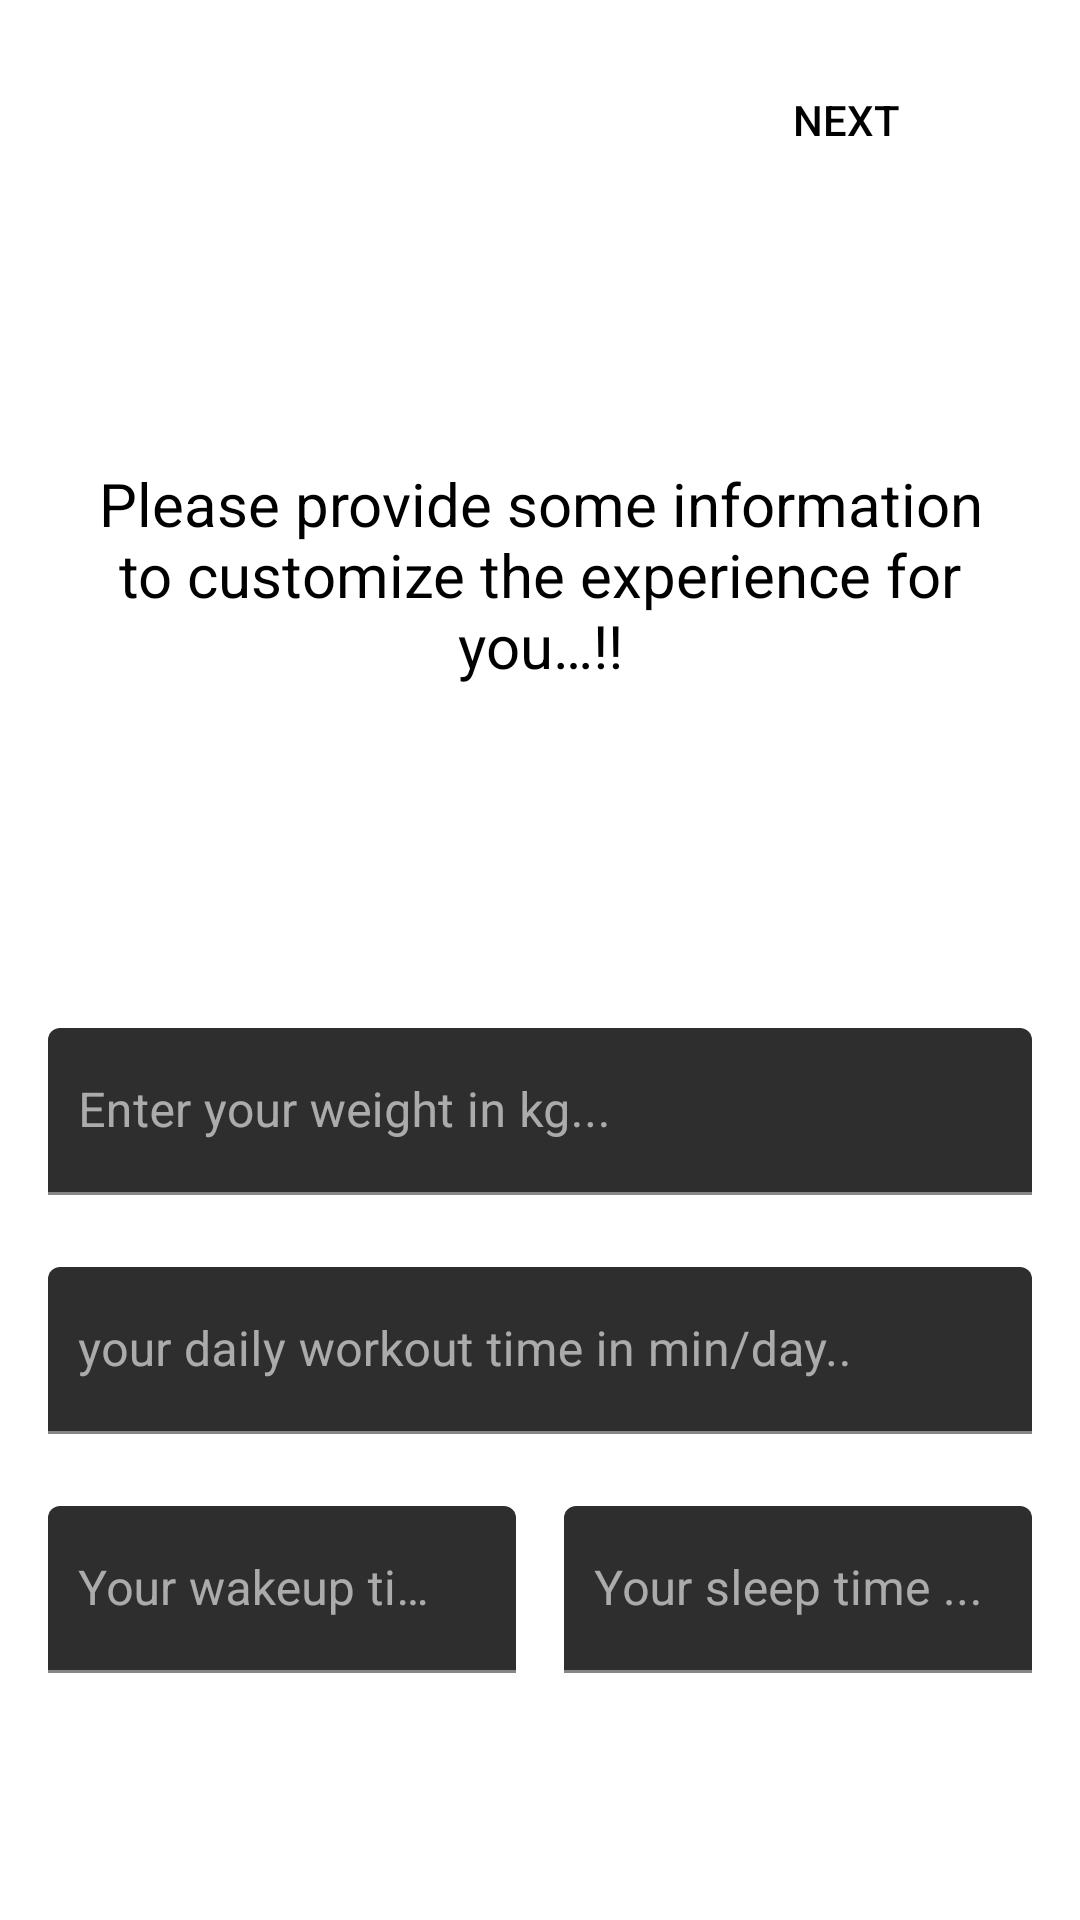

Write the Android layout XML for this screen, with the resource values it uses.
<!-- AndroidManifest.xml: activity theme Theme.MaterialComponents.NoActionBar -->
<!-- res/layout/activity_enter_data.xml -->
<?xml version="1.0" encoding="utf-8"?>
<androidx.constraintlayout.widget.ConstraintLayout xmlns:android="http://schemas.android.com/apk/res/android"
    xmlns:app="http://schemas.android.com/apk/res-auto"
    xmlns:tools="http://schemas.android.com/tools"
    android:layout_width="match_parent"
    android:layout_height="match_parent"
    tools:context=".EnterDataActivity"
    android:id="@+id/parentLayout"
    android:background="@color/white">
    <com.google.android.material.button.MaterialButton
        android:text="Next"
        style="@android:style/Widget.Material.Button.Borderless"
        android:drawableEnd="@drawable/ic_arrow_circle_right_solid"
        android:layout_width="140dp"
        android:layout_height="wrap_content"
        android:id="@+id/btnContinue"
        android:layout_marginTop="16dp"
        app:layout_constraintTop_toTopOf="parent"
        android:layout_marginEnd="8dp"
        app:layout_constraintEnd_toEndOf="parent"/>
    <com.google.android.material.textview.MaterialTextView
        android:id="@+id/textView3"
        android:layout_width="0dp"
        android:layout_height="wrap_content"
        android:layout_marginStart="24dp"
        android:layout_marginTop="16dp"
        android:layout_marginEnd="24dp"
        android:layout_marginBottom="16dp"
        android:text="Please provide some information to customize the experience for you…!!"
        android:textAlignment="center"
        android:textColor="@color/black"
        android:textSize="20sp"
        app:layout_constraintBottom_toTopOf="@+id/constraintLayout"
        app:layout_constraintEnd_toEndOf="parent"
        app:layout_constraintStart_toStartOf="parent"
        app:layout_constraintTop_toBottomOf="@+id/btnContinue" />

    <androidx.constraintlayout.widget.ConstraintLayout
        android:id="@+id/constraintLayout"
        android:layout_width="match_parent"
        android:layout_height="wrap_content"
        android:layout_marginTop="8dp"
        android:layout_marginBottom="8dp"
        app:layout_constraintBottom_toBottomOf="parent"
        app:layout_constraintTop_toBottomOf="@+id/textView3">

        <com.google.android.material.textfield.TextInputLayout
            android:id="@+id/etWeight"
            android:layout_width="0dp"
            android:layout_height="wrap_content"
            android:layout_marginStart="16dp"
            android:layout_marginTop="16dp"
            android:layout_marginEnd="16dp"
            android:theme="@style/TextInputLayoutAppearance"
            app:layout_constraintEnd_toEndOf="parent"
            app:layout_constraintHorizontal_bias="0.0"
            app:layout_constraintStart_toStartOf="parent"
            app:layout_constraintTop_toTopOf="parent">

            <com.google.android.material.textfield.TextInputEditText
                android:layout_width="match_parent"
                android:layout_height="wrap_content"
                android:background="@null"
                android:hint="Enter your weight in kg..."
                android:inputType="numberSigned"
                android:maxLength="3"
                android:paddingStart="10dp"
                android:paddingBottom="10dp" />
        </com.google.android.material.textfield.TextInputLayout>

        <com.google.android.material.textfield.TextInputLayout
            android:id="@+id/etWorkTime"
            android:layout_width="0dp"
            android:layout_height="wrap_content"
            android:layout_marginStart="16dp"
            android:layout_marginTop="24dp"
            android:layout_marginEnd="16dp"
            android:theme="@style/TextInputLayoutAppearance"
            app:layout_constraintEnd_toEndOf="parent"
            app:layout_constraintStart_toStartOf="parent"
            app:layout_constraintTop_toBottomOf="@+id/etWeight">

            <com.google.android.material.textfield.TextInputEditText
                android:layout_width="match_parent"
                android:layout_height="wrap_content"
                android:background="@null"
                android:hint="your daily workout time in min/day.."
                android:inputType="numberSigned"
                android:maxLength="3"
                android:paddingStart="10dp"
                android:paddingBottom="10dp" />
        </com.google.android.material.textfield.TextInputLayout>

        <com.google.android.material.textfield.TextInputLayout
            android:id="@+id/etWakeUpTime"
            android:layout_width="0dp"
            android:layout_height="wrap_content"
            android:layout_marginStart="16dp"
            android:layout_marginTop="24dp"
            android:layout_marginEnd="8dp"
            android:theme="@style/TextInputLayoutAppearance"
            app:layout_constraintEnd_toStartOf="@+id/etSleepTime"
            app:layout_constraintStart_toStartOf="parent"
            app:layout_constraintTop_toBottomOf="@+id/etWorkTime">

            <com.google.android.material.textfield.TextInputEditText
                android:layout_width="match_parent"
                android:layout_height="wrap_content"
                android:background="@null"
                android:clickable="true"
                android:focusable="false"
                android:hint="Your wakeup time.."
                android:inputType="numberSigned"
                android:paddingStart="10dp"
                android:paddingBottom="10dp" />
        </com.google.android.material.textfield.TextInputLayout>

        <com.google.android.material.textfield.TextInputLayout
            android:id="@+id/etSleepTime"
            android:layout_width="0dp"
            android:layout_height="wrap_content"
            android:layout_marginStart="8dp"
            android:layout_marginTop="24dp"
            android:layout_marginEnd="16dp"
            android:theme="@style/TextInputLayoutAppearance"
            app:layout_constraintEnd_toEndOf="parent"
            app:layout_constraintStart_toEndOf="@+id/etWakeUpTime"
            app:layout_constraintTop_toBottomOf="@+id/etWorkTime">

            <com.google.android.material.textfield.TextInputEditText
                android:layout_width="match_parent"
                android:layout_height="wrap_content"
                android:background="@null"
                android:clickable="true"
                android:focusable="false"
                android:hint="Your sleep time ..."
                android:inputType="numberSigned"
                android:paddingStart="10dp"
                android:paddingBottom="10dp" />
        </com.google.android.material.textfield.TextInputLayout>
    </androidx.constraintlayout.widget.ConstraintLayout>
</androidx.constraintlayout.widget.ConstraintLayout>
<!-- resources referenced by this layout -->
<resources>
  <color name="black">#FF000000</color>
  <color name="white">#FFFFFFFF</color>
  <style name="TextInputLayoutAppearance" parent="Widget.Design.TextInputLayout">
          
          <item name="hintTextAppearance">@style/HintText</item>
          <item name="errorTextAppearance">@style/ErrorText</item>
          <item name="android:background">@color/white</item>
      </style>
  <style name="HintText" parent="Theme.GeetaCollege">
          <item name="android:textColor">@android:color/white</item>
          <item name="android:textSize">14sp</item>
      </style>
  <style name="ErrorText" parent="Theme.GeetaCollege">
          <item name="android:textColor">@color/fui_errorColor</item>
          <item name="android:textSize">16sp</item>
      </style>
  <style name="Theme.GeetaCollege" parent="Theme.MaterialComponents.Light.DarkActionBar">
          
          <item name="colorPrimary">@color/primary_color</item>
          <item name="colorPrimaryVariant">@color/dark_primary</item>
          <item name="colorOnPrimary">@color/white</item>
          
          <item name="colorSecondary">@color/sec_color</item>
          <item name="colorSecondaryVariant">@color/sec_400</item>
          <item name="colorOnSecondary">@color/white</item>
          
          <item name="android:statusBarColor" tools:targetApi="l">?attr/colorPrimaryVariant</item>
          
      </style>
  <color name="primary_color">#FF9800</color>
  <color name="dark_primary">#F57C00</color>
  <color name="sec_color">#69f0ae</color>
  <color name="sec_400">#00e676</color>
</resources>
